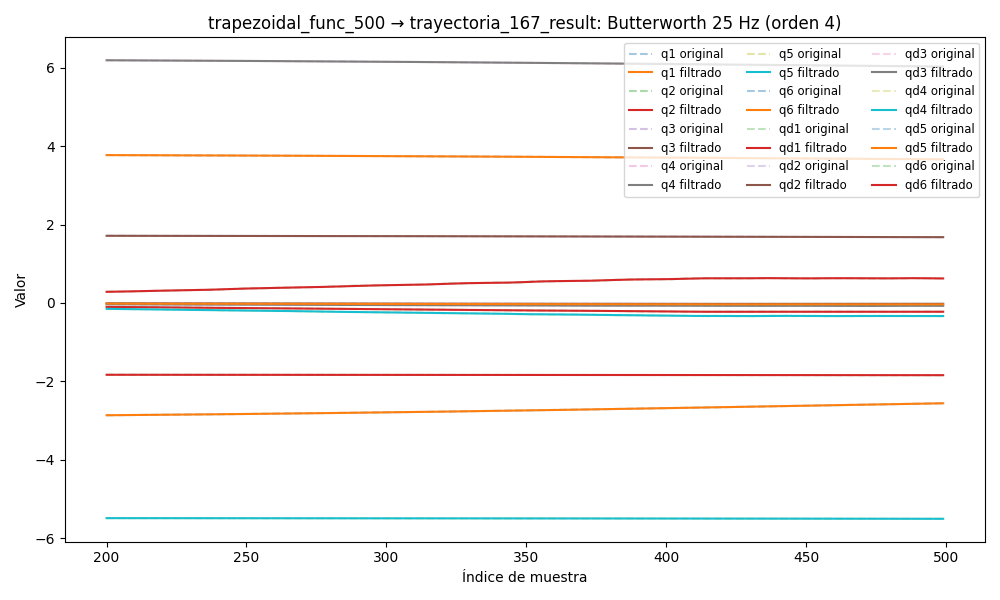

The table this chart was drawn from, first rows:
timestamp, q1, q2, q3, q4, q5, q6, qd1, qd2, qd3, qd4, qd5, qd6, tau1, tau2, tau3, tau4, tau5, tau6
1749058137, 3.784, -1.827, 1.717, 6.208, -5.479, -2.903, -0.001213, -0.001063, 0.0003808, -0.002637, 0.003081, 0.0006395, 0.08392, -0.8294, -0.9035, -0.4479, 0.03637, -0.06834
1749058137, 3.784, -1.827, 1.717, 6.208, -5.479, -2.903, -0.00111, -0.0009828, 0.0003686, -0.002322, 0.002843, 0.0005983, 0.06648, -0.8117, -0.8996, -0.4478, 0.04005, -0.05881
1749058137, 3.784, -1.827, 1.717, 6.208, -5.479, -2.903, -0.00101, -0.0009047, 0.0003561, -0.002016, 0.002614, 0.0005584, 0.07734, -0.8125, -0.9031, -0.4485, 0.05506, -0.04577
1749058137, 3.784, -1.827, 1.717, 6.208, -5.479, -2.903, -0.0009139, -0.0008316, 0.0003433, -0.001727, 0.002399, 0.0005204, 0.06601, -0.8344, -0.9011, -0.4574, 0.05852, -0.05529
1749058137, 3.784, -1.827, 1.717, 6.208, -5.479, -2.903, -0.000825, -0.0007659, 0.00033, -0.001462, 0.002205, 0.0004849, 0.06599, -0.8346, -0.8992, -0.4692, 0.05882, -0.05467
1749058137, 3.784, -1.827, 1.717, 6.208, -5.479, -2.903, -0.0007443, -0.0007099, 0.000316, -0.001227, 0.002033, 0.0004519, 0.07947, -0.8167, -0.8899, -0.4592, 0.05154, -0.0785
1749058137, 3.784, -1.827, 1.717, 6.208, -5.479, -2.903, -0.000673, -0.0006649, 0.0003016, -0.001025, 0.001886, 0.0004217, 0.06582, -0.8265, -0.8889, -0.4598, 0.05504, -0.08057
1749058137, 3.784, -1.827, 1.717, 6.208, -5.479, -2.903, -0.0006114, -0.0006316, 0.0002869, -0.0008575, 0.001762, 0.0003941, 0.06745, -0.8328, -0.905, -0.4758, 0.0729, -0.0609
1749058137, 3.784, -1.827, 1.717, 6.208, -5.479, -2.903, -0.0005596, -0.0006103, 0.000272, -0.0007242, 0.001657, 0.0003689, 0.05452, -0.8451, -0.9104, -0.474, 0.06529, -0.07061
1749058137, 3.784, -1.827, 1.717, 6.208, -5.479, -2.903, -0.000517, -0.0006006, 0.0002574, -0.0006231, 0.001569, 0.0003456, 0.06756, -0.8583, -0.8865, -0.4701, 0.05143, -0.04722
1749058137, 3.784, -1.827, 1.717, 6.208, -5.479, -2.903, -0.0004826, -0.0006017, 0.0002433, -0.0005507, 0.001492, 0.0003237, 0.08883, -0.8037, -0.9094, -0.4706, 0.06748, -0.04743
1749058137, 3.784, -1.827, 1.717, 6.208, -5.479, -2.903, -0.0004549, -0.0006123, 0.0002301, -0.0005025, 0.001421, 0.0003027, 0.07496, -0.8256, -0.8963, -0.4687, 0.05296, -0.04949
1749058137, 3.784, -1.827, 1.717, 6.208, -5.479, -2.903, -0.0004323, -0.0006313, 0.0002181, -0.0004732, 0.001352, 0.000282, 0.09224, -0.8342, -0.8899, -0.4614, 0.0518, -0.06441
1749058137, 3.784, -1.827, 1.717, 6.208, -5.479, -2.903, -0.0004132, -0.0006572, 0.0002074, -0.0004577, 0.001281, 0.0002614, 0.1075, -0.8372, -0.9021, -0.4594, 0.05244, -0.08491
1749058137, 3.784, -1.827, 1.717, 6.208, -5.479, -2.903, -0.0003958, -0.0006886, 0.0001982, -0.0004508, 0.001207, 0.0002405, 0.09444, -0.8544, -0.8962, -0.4481, 0.03513, -0.06918
1749058137, 3.784, -1.827, 1.717, 6.208, -5.479, -2.903, -0.0003786, -0.000724, 0.0001905, -0.0004483, 0.001127, 0.0002196, 0.09601, -0.8246, -0.9119, -0.468, 0.04665, -0.05011
1749058137, 3.784, -1.827, 1.717, 6.208, -5.479, -2.903, -0.0003602, -0.0007618, 0.0001841, -0.0004465, 0.001044, 0.0001989, 0.07978, -0.8439, -0.9065, -0.4597, 0.02808, -0.06688
1749058137, 3.784, -1.827, 1.717, 6.208, -5.479, -2.903, -0.0003396, -0.0008001, 0.000179, -0.0004429, 0.0009581, 0.0001793, 0.07363, -0.8522, -0.9158, -0.4604, 0.03242, -0.07932
1749058137, 3.784, -1.827, 1.717, 6.208, -5.479, -2.903, -0.0003161, -0.0008371, 0.0001748, -0.000436, 0.000871, 0.0001616, 0.09631, -0.8313, -0.8957, -0.4587, 0.04251, -0.07187
1749058137, 3.784, -1.827, 1.717, 6.208, -5.479, -2.903, -0.0002896, -0.0008705, 0.0001714, -0.0004253, 0.0007854, 0.0001472, 0.1441, -0.8533, -0.9041, -0.4616, 0.02795, -0.07518
1749058137, 3.784, -1.827, 1.717, 6.208, -5.479, -2.903, -0.0002603, -0.0008981, 0.0001684, -0.0004113, 0.0007035, 0.0001374, 0.1093, -0.8352, -0.9059, -0.4688, 0.03622, -0.08347
1749058137, 3.784, -1.827, 1.717, 6.208, -5.479, -2.903, -0.0002286, -0.0009176, 0.0001656, -0.0003951, 0.0006274, 0.0001336, 0.09987, -0.855, -0.9001, -0.4662, 0.04998, -0.07185
1749058137, 3.784, -1.827, 1.717, 6.208, -5.479, -2.903, -0.0001957, -0.0009269, 0.0001628, -0.0003783, 0.0005587, 0.0001368, 0.1304, -0.8267, -0.9074, -0.4663, 0.03513, -0.08014
1749058137, 3.784, -1.827, 1.717, 6.208, -5.479, -2.903, -0.0001626, -0.0009245, 0.0001598, -0.0003628, 0.0004987, 0.0001478, 0.1362, -0.8363, -0.906, -0.4592, 0.02201, -0.06482
1749058137, 3.784, -1.827, 1.717, 6.208, -5.479, -2.903, -0.0001308, -0.0009092, 0.0001566, -0.0003501, 0.0004477, 0.0001667, 0.1134, -0.8449, -0.9055, -0.464, 0.03246, -0.08305
1749058137, 3.784, -1.827, 1.717, 6.208, -5.479, -2.903, -0.0001018, -0.000881, 0.0001531, -0.0003415, 0.0004058, 0.0001927, 0.1183, -0.8334, -0.8992, -0.4586, 0.02222, -0.08594
1749058137, 3.784, -1.827, 1.717, 6.208, -5.479, -2.903, -7.678186242541898e-05, -0.0008403, 0.0001493, -0.0003378, 0.0003724, 0.000224, 0.1184, -0.8355, -0.8933, -0.4621, 0.02308, -0.08201
1749058137, 3.784, -1.827, 1.717, 6.208, -5.479, -2.903, -5.707109032496944e-05, -0.0007886, 0.0001455, -0.0003388, 0.0003466, 0.0002577, 0.1306, -0.8605, -0.905, -0.4622, 0.02517, -0.07972
1749058137, 3.784, -1.827, 1.717, 6.208, -5.479, -2.903, -4.346112310004806e-05, -0.0007283, 0.0001416, -0.0003435, 0.0003272, 0.0002901, 0.1293, -0.8099, -0.9109, -0.4579, 0.01995, -0.09174
1749058137, 3.784, -1.827, 1.717, 6.208, -5.479, -2.903, -3.6359038010491966e-05, -0.0006625, 0.0001379, -0.0003499, 0.000313, 0.0003163, 0.1431, -0.815, -0.9061, -0.4511, 0.02685, -0.08407
1749058137, 3.784, -1.827, 1.717, 6.208, -5.479, -2.903, -3.565198334673438e-05, -0.0005947, 0.0001345, -0.0003553, 0.0003025, 0.0003309, 0.1298, -0.8168, -0.9085, -0.4527, 0.01954, -0.08449
1749058137, 3.784, -1.827, 1.717, 6.208, -5.479, -2.903, -4.064891179970657e-05, -0.0005289, 0.0001316, -0.0003565, 0.0002947, 0.0003282, 0.1255, -0.8143, -0.9104, -0.4527, 0.02005, -0.1
1749058137, 3.784, -1.827, 1.717, 6.208, -5.479, -2.903, -5.0059249846518694e-05, -0.0004695, 0.0001291, -0.0003497, 0.0002883, 0.0003031, 0.129, -0.819, -0.91, -0.4614, 0.01547, -0.09465
1749058137, 3.784, -1.827, 1.717, 6.208, -5.479, -2.903, -6.2017333267112e-05, -0.0004206, 0.0001273, -0.0003315, 0.0002826, 0.0002515, 0.1441, -0.8253, -0.9104, -0.4575, 0.01655, -0.09631
1749058137, 3.784, -1.827, 1.717, 6.208, -5.479, -2.903, -7.416110476645243e-05, -0.0003862, 0.000126, -0.0002991, 0.0002768, 0.0001713, 0.1522, -0.8299, -0.9114, -0.4666, 0.02026, -0.09216
1749058137, 3.784, -1.827, 1.717, 6.208, -5.479, -2.903, -8.377214298948647e-05, -0.0003698, 0.0001251, -0.0002508, 0.0002706, 6.305999630566535e-05, 0.1259, -0.8133, -0.9026, -0.464, 0.02831, -0.08864
1749058137, 3.784, -1.827, 1.717, 6.208, -5.479, -2.903, -8.79810298961617e-05, -0.0003742, 0.0001246, -0.0001866, 0.0002637, -6.916658599881346e-05, 0.1249, -0.8171, -0.9065, -0.4482, 0.01696, -0.08388
1749058137, 3.784, -1.827, 1.717, 6.208, -5.479, -2.903, -8.403705073048976e-05, -0.0004013, 0.0001241, -0.000109, 0.0002563, -0.0002172, 0.1244, -0.801, -0.9074, -0.4656, 0.02518, -0.09545
1749058137, 3.784, -1.827, 1.717, 6.208, -5.479, -2.903, -6.963448100155817e-05, -0.0004517, 0.0001234, -2.2980427579707562e-05, 0.0002483, -0.0003685, 0.1434, -0.8128, -0.9085, -0.4484, 0.02366, -0.1011
1749058137, 3.784, -1.827, 1.717, 6.208, -5.479, -2.903, -4.327989594803829e-05, -0.0005251, 0.0001222, 6.344985125262549e-05, 0.0002402, -0.0005061, 0.1423, -0.824, -0.9168, -0.465, 0.01489, -0.1027
1749058137, 3.784, -1.827, 1.717, 6.208, -5.479, -2.903, -4.67684458665763e-06, -0.0006196, 0.0001203, 0.0001392, 0.000232, -0.000609, 0.1588, -0.827, -0.9099, -0.4723, 0.01127, -0.09134
1749058137, 3.784, -1.827, 1.717, 6.208, -5.479, -2.903, 4.490325927873532e-05, -0.0007323, 0.0001175, 0.0001905, 0.0002243, -0.000653, 0.1485, -0.8262, -0.907, -0.4794, 0.01045, -0.08099
1749058137, 3.784, -1.827, 1.717, 6.208, -5.479, -2.903, 0.0001023, -0.0008589, 0.0001135, 0.000201, 0.0002171, -0.0006123, 0.14, -0.8441, -0.9021, -0.4663, 0.03046, -0.0905
1749058137, 3.784, -1.827, 1.717, 6.208, -5.479, -2.903, 0.0001622, -0.0009947, 0.0001084, 0.000153, 0.0002107, -0.000461, 0.1464, -0.8373, -0.9148, -0.4715, 0.0126, -0.05882
1749058137, 3.784, -1.827, 1.717, 6.208, -5.479, -2.903, 0.0002172, -0.001134, 0.0001024, 2.8249414222669223e-05, 0.0002052, -0.0001755, 0.1525, -0.8304, -0.9188, -0.488, 0.03644, -0.06399
1749058137, 3.784, -1.827, 1.717, 6.208, -5.479, -2.903, 0.0002576, -0.001272, 9.566149683747942e-05, -0.0001909, 0.0002006, 0.0002634, 0.1525, -0.8304, -0.9188, -0.488, 0.03644, -0.06399
1749058137, 3.784, -1.827, 1.717, 6.208, -5.479, -2.903, 0.0002719, -0.001404, 8.879266295388886e-05, -0.0005199, 0.0001968, 0.0008682, 0.1335, -0.827, -0.9011, -0.5102, 0.02899, -0.06772
1749058137, 3.784, -1.827, 1.717, 6.208, -5.479, -2.903, 0.0002471, -0.001526, 8.239780440718159e-05, -0.0009707, 0.0001935, 0.001643, 0.113, -0.8367, -0.9314, -0.4954, 0.01623, -0.03811
1749058137, 3.784, -1.827, 1.717, 6.208, -5.479, -2.903, 0.0001694, -0.001634, 7.721980828056766e-05, -0.001551, 0.0001903, 0.002582, 0.1426, -0.8193, -0.93, -0.522, 0.01447, -0.004451
1749058137, 3.784, -1.827, 1.717, 6.208, -5.479, -2.903, 2.5072034583866464e-05, -0.001727, 7.403404259267508e-05, -0.002261, 0.000187, 0.003671, 0.09196, -0.8316, -0.9143, -0.5146, 0.01808, -0.001142
1749058137, 3.784, -1.827, 1.717, 6.208, -5.479, -2.903, -0.0001988, -0.001803, 7.355221459919615e-05, -0.003098, 0.0001831, 0.004882, 0.08862, -0.8423, -0.9422, -0.5322, 0.024, 0.01278
1749058137, 3.784, -1.827, 1.717, 6.208, -5.479, -2.903, -0.0005135, -0.001864, 7.630630431488174e-05, -0.004049, 0.0001781, 0.006185, 0.0535, -0.8213, -0.9447, -0.5373, 0.01058, 0.01091
1749058137, 3.784, -1.827, 1.717, 6.208, -5.479, -2.903, -0.0009276, -0.001911, 8.251983479142087e-05, -0.005098, 0.0001719, 0.007542, 0.0424, -0.8408, -0.928, -0.5276, 0.03314, 0.03609
1749058137, 3.784, -1.827, 1.717, 6.208, -5.479, -2.903, -0.001447, -0.001944, 9.197677810640601e-05, -0.006221, 0.0001641, 0.008912, 0.04133, -0.8384, -0.9427, -0.5495, 0.02953, 0.0328
1749058137, 3.784, -1.827, 1.717, 6.208, -5.479, -2.903, -0.002072, -0.001968, 0.0001039, -0.007391, 0.0001547, 0.01026, 0.03562, -0.8493, -0.9456, -0.5557, 0.003191, 0.0557
1749058137, 3.784, -1.827, 1.717, 6.208, -5.479, -2.903, -0.002802, -0.001983, 0.0001169, -0.008577, 0.000144, 0.01156, 0.04235, -0.833, -0.9555, -0.5679, 0.02699, 0.04752
1749058137, 3.784, -1.827, 1.717, 6.208, -5.479, -2.903, -0.003632, -0.001994, 0.0001287, -0.009748, 0.0001322, 0.01279, 0.02315, -0.8276, -0.9467, -0.5673, 0.01957, 0.04079
1749058137, 3.784, -1.827, 1.717, 6.208, -5.479, -2.903, -0.00455, -0.002002, 0.0001367, -0.01087, 0.0001201, 0.01394, -0.02259, -0.8427, -0.9711, -0.5781, 0.02567, 0.04066
1749058137, 3.784, -1.827, 1.717, 6.208, -5.479, -2.903, -0.005545, -0.002009, 0.0001372, -0.01192, 0.0001085, 0.01502, -0.01874, -0.8485, -0.9769, -0.5904, -0.000424, 0.06153
1749058137, 3.784, -1.827, 1.717, 6.207, -5.479, -2.903, -0.0066, -0.002018, 0.0001263, -0.01287, 9.846197860713824e-05, 0.01605, -0.01877, -0.8365, -0.9951, -0.5915, 0.01309, 0.07132
... 5,582 more rows
